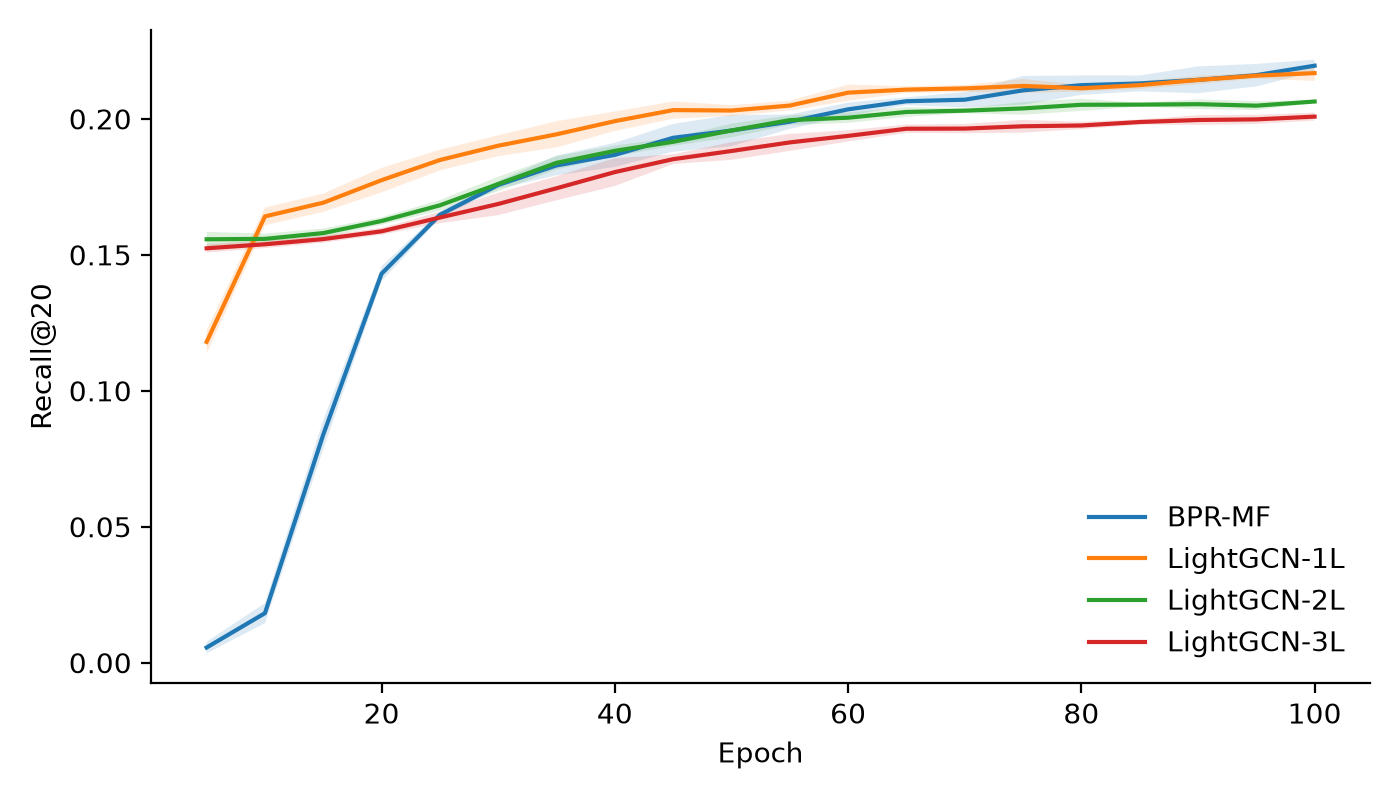

The data file committed next to this chart (first rows):
model, seed, epoch, loss, recall, ndcg
BPR-MF, 2020, 5, 0.6787, 0.008402, 0.006513
BPR-MF, 2020, 10, 0.6461, 0.02309, 0.02717
BPR-MF, 2020, 15, 0.557, 0.08695, 0.09418
BPR-MF, 2020, 20, 0.4145, 0.1424, 0.1433
BPR-MF, 2020, 25, 0.3194, 0.1634, 0.1655
BPR-MF, 2020, 30, 0.2698, 0.1761, 0.1748
BPR-MF, 2020, 35, 0.2326, 0.1867, 0.18
BPR-MF, 2020, 40, 0.2079, 0.1884, 0.1826
BPR-MF, 2020, 45, 0.1852, 0.1937, 0.1851
BPR-MF, 2020, 50, 0.1681, 0.1933, 0.1898
BPR-MF, 2020, 55, 0.1534, 0.1972, 0.1901
BPR-MF, 2020, 60, 0.1405, 0.2002, 0.1932
BPR-MF, 2020, 65, 0.1327, 0.205, 0.1963
BPR-MF, 2020, 70, 0.1238, 0.2062, 0.1966
BPR-MF, 2020, 75, 0.1181, 0.2061, 0.1964
BPR-MF, 2020, 80, 0.1112, 0.2096, 0.1977
BPR-MF, 2020, 85, 0.1077, 0.212, 0.2009
BPR-MF, 2020, 90, 0.1029, 0.2142, 0.2025
BPR-MF, 2020, 95, 0.09718, 0.2155, 0.2033
BPR-MF, 2020, 100, 0.09483, 0.2187, 0.2072
BPR-MF, 2021, 5, 0.6793, 0.003246, 0.003925
BPR-MF, 2021, 10, 0.65, 0.01415, 0.01853
BPR-MF, 2021, 15, 0.5694, 0.07633, 0.08179
BPR-MF, 2021, 20, 0.4312, 0.14, 0.1371
BPR-MF, 2021, 25, 0.3286, 0.1644, 0.1581
BPR-MF, 2021, 30, 0.2738, 0.1738, 0.1658
BPR-MF, 2021, 35, 0.2376, 0.178, 0.1693
BPR-MF, 2021, 40, 0.2102, 0.1807, 0.1713
BPR-MF, 2021, 45, 0.1872, 0.1865, 0.1759
BPR-MF, 2021, 50, 0.1679, 0.1902, 0.1788
BPR-MF, 2021, 55, 0.1521, 0.197, 0.1848
BPR-MF, 2021, 60, 0.1418, 0.2062, 0.1908
BPR-MF, 2021, 65, 0.1303, 0.206, 0.1918
BPR-MF, 2021, 70, 0.1236, 0.2041, 0.1918
BPR-MF, 2021, 75, 0.1178, 0.2074, 0.1931
BPR-MF, 2021, 80, 0.113, 0.2101, 0.1952
BPR-MF, 2021, 85, 0.1069, 0.2101, 0.1955
BPR-MF, 2021, 90, 0.1023, 0.2084, 0.195
BPR-MF, 2021, 95, 0.09726, 0.2113, 0.1974
BPR-MF, 2021, 100, 0.0945, 0.2174, 0.1986
BPR-MF, 2022, 5, 0.6787, 0.005089, 0.006085
BPR-MF, 2022, 10, 0.649, 0.01738, 0.02231
BPR-MF, 2022, 15, 0.5699, 0.08837, 0.09254
BPR-MF, 2022, 20, 0.4305, 0.1467, 0.1479
BPR-MF, 2022, 25, 0.325, 0.1663, 0.1662
BPR-MF, 2022, 30, 0.271, 0.1772, 0.1754
BPR-MF, 2022, 35, 0.2323, 0.1839, 0.1818
BPR-MF, 2022, 40, 0.2027, 0.1912, 0.1878
BPR-MF, 2022, 45, 0.1858, 0.199, 0.191
BPR-MF, 2022, 50, 0.1687, 0.2036, 0.1965
BPR-MF, 2022, 55, 0.1513, 0.2027, 0.1977
BPR-MF, 2022, 60, 0.1406, 0.2041, 0.1994
BPR-MF, 2022, 65, 0.1305, 0.2084, 0.2031
BPR-MF, 2022, 70, 0.1243, 0.2109, 0.2042
BPR-MF, 2022, 75, 0.115, 0.2179, 0.2093
BPR-MF, 2022, 80, 0.111, 0.2174, 0.2066
BPR-MF, 2022, 85, 0.106, 0.217, 0.2053
BPR-MF, 2022, 90, 0.1023, 0.2204, 0.2121
BPR-MF, 2022, 95, 0.09719, 0.2214, 0.2117
BPR-MF, 2022, 100, 0.09282, 0.2226, 0.2135
... 180 more rows
